Image classification data set "data_split" (militarychelick/mango_neiroset on GitHub). Class labels (8): anthracnose, bacterial canker, cutting weevil, die back, gall midge, healthy, powdery mildew, sooty mould.

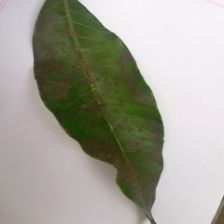
Label: sooty mould

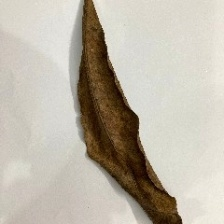
Label: die back

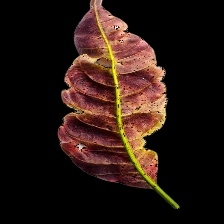
Label: bacterial canker

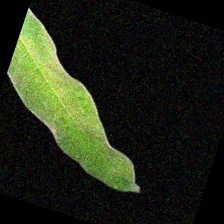
Label: healthy

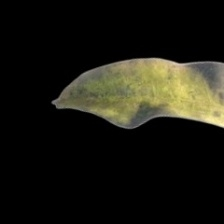
Label: powdery mildew

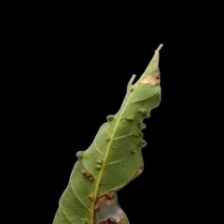
Label: gall midge
